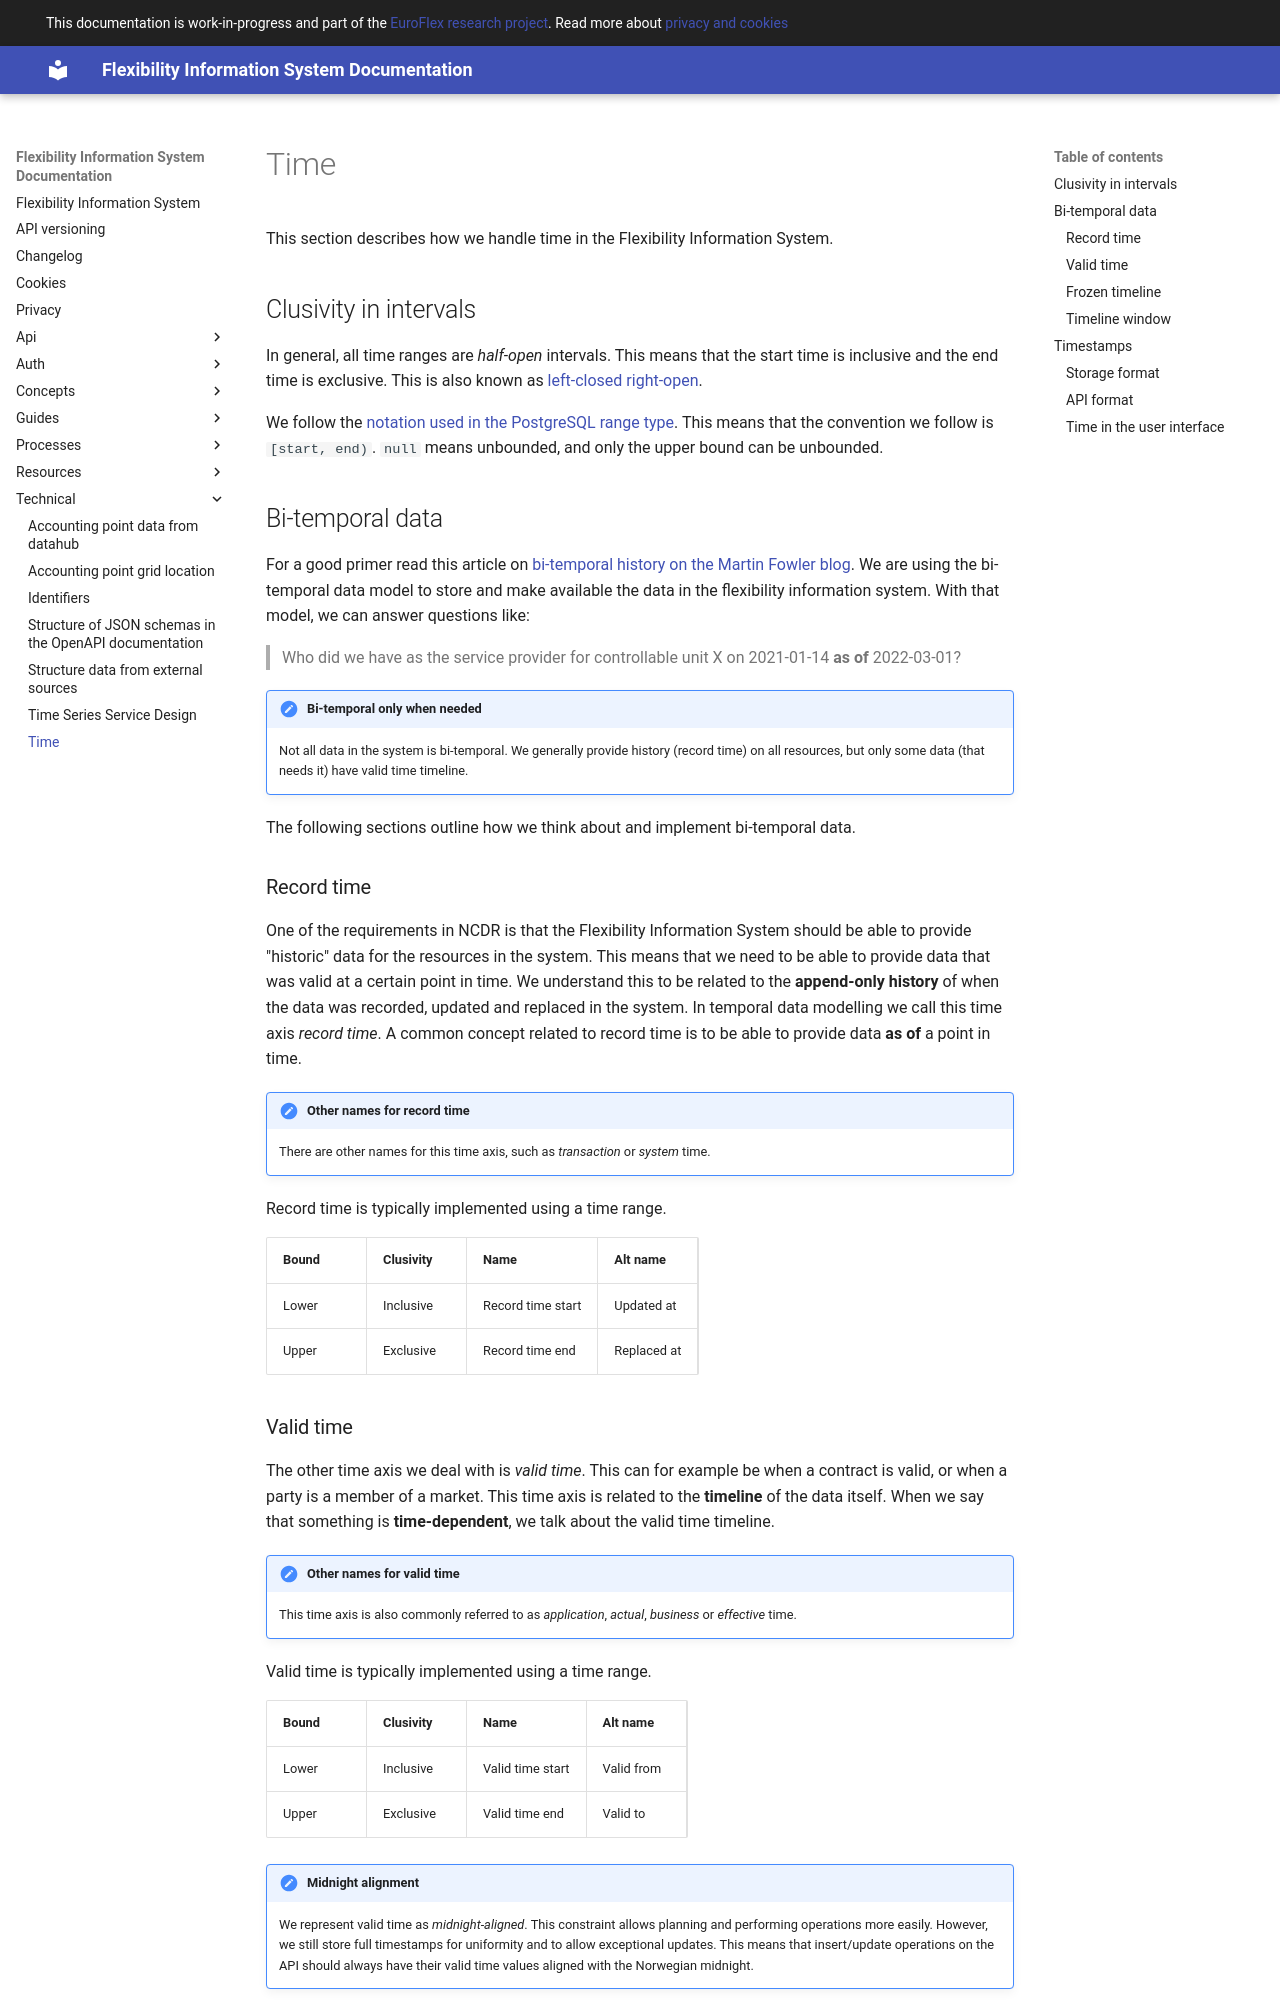

repository: elhub/flex-information-system · page: technical/time/index.html · generator: mkdocs

# Time

This section describes how we handle time in the Flexibility Information System.

## Clusivity in intervals

In general, all time ranges are _half-open_ intervals. This means that the start
time is inclusive and the end time is exclusive. This is also known as
[left-closed right-open](https://en.wikipedia.org/wiki/Interval_(mathematics)).

We follow the
[notation used in the PostgreSQL range type](https://www.postgresql.org/docs/15/rangetypes.html#RANGETYPES-IO).
This means that the convention we follow is `[start, end)`. `null` means
unbounded, and only the upper bound can be unbounded.

## Bi-temporal data

For a good primer read this article on
[bi-temporal history on the Martin Fowler blog](https://martinfowler.com/articles/bitemporal-history.html).
We are using the bi-temporal data model to store and make available the data in
the flexibility information system. With that model, we can answer questions
like:

> Who did we have as the service provider for controllable unit X on 2021-01-14
> **as of** 2022-03-01?

!!! Note "Bi-temporal only when needed"

    Not all data in the system is bi-temporal. We generally provide history
    (record time) on all resources, but only some data (that needs it) have valid
    time timeline.

The following sections outline how we think about and implement
bi-temporal data.

### Record time

One of the requirements in NCDR is that the Flexibility Information System
should be able to provide "historic" data for the resources in the system. This
means that we need to be able to provide data that was valid at a certain point
in time. We understand this to be related to the **append-only history** of when
the data was recorded, updated and replaced in the system. In temporal data
modelling we call this time axis _record time_. A common concept related to
record time is to be able to provide data **as of** a point in time.

!!! note "Other names for record time"

    There are other names for this time axis, such as _transaction_ or _system_ time.

Record time is typically implemented using a time range.

| Bound | Clusivity | Name              | Alt name    |
|-------|-----------|-------------------|-------------|
| Lower | Inclusive | Record time start | Updated at  |
| Upper | Exclusive | Record time end   | Replaced at |
